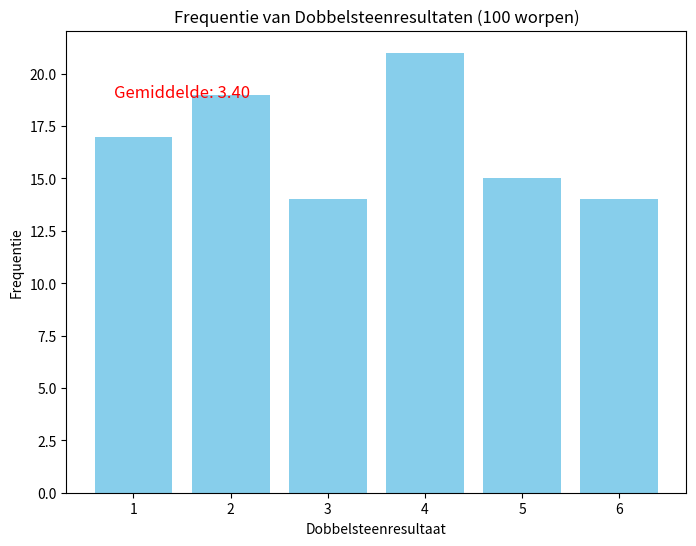

Generate this figure with matplotlib:
import matplotlib.pyplot as plt

def lcg(modulus: int, a: int, c: int, seed: int):
    while True:
        seed = (a * seed + c) % modulus
        yield seed

def prn(generated_numbers, modulus):
    return [number / modulus for number in generated_numbers]

def simulate_dice_roll(pseudo_random_numbers):
    dice_numbers = []
    for pseudo_random_number in pseudo_random_numbers:
        dice_numbers.append(int(pseudo_random_number * 6) + 1)
    return dice_numbers

modulus = 2**32
a = 1103515245
c = 12345
seed = 42
num_rolls = 100

generator = lcg(modulus, a, c, seed)

generated_numbers = []

for _ in range(num_rolls):
    generated_number = next(generator)
    generated_numbers.append(generated_number)

pseudo_random_numbers = prn(generated_numbers, modulus)

dice_results = simulate_dice_roll(pseudo_random_numbers)

def calculate_frequency(results):
    frequency = [0] * 6
    for result in results:
        frequency[result - 1] += 1
    return frequency

frequency = calculate_frequency(dice_results)

# Bereken het gemiddelde
average = sum(dice_results) / len(dice_results)

labels = ['1', '2', '3', '4', '5', '6']

plt.figure(figsize=(8, 6))
plt.bar(labels, frequency, color='skyblue')
plt.text(0.5, max(frequency) * 0.9, f'Gemiddelde: {average:.2f}', ha='center', fontsize=12, color='red')
plt.title('Frequentie van Dobbelsteenresultaten (100 worpen)')
plt.xlabel('Dobbelsteenresultaat')
plt.ylabel('Frequentie')
plt.show()
